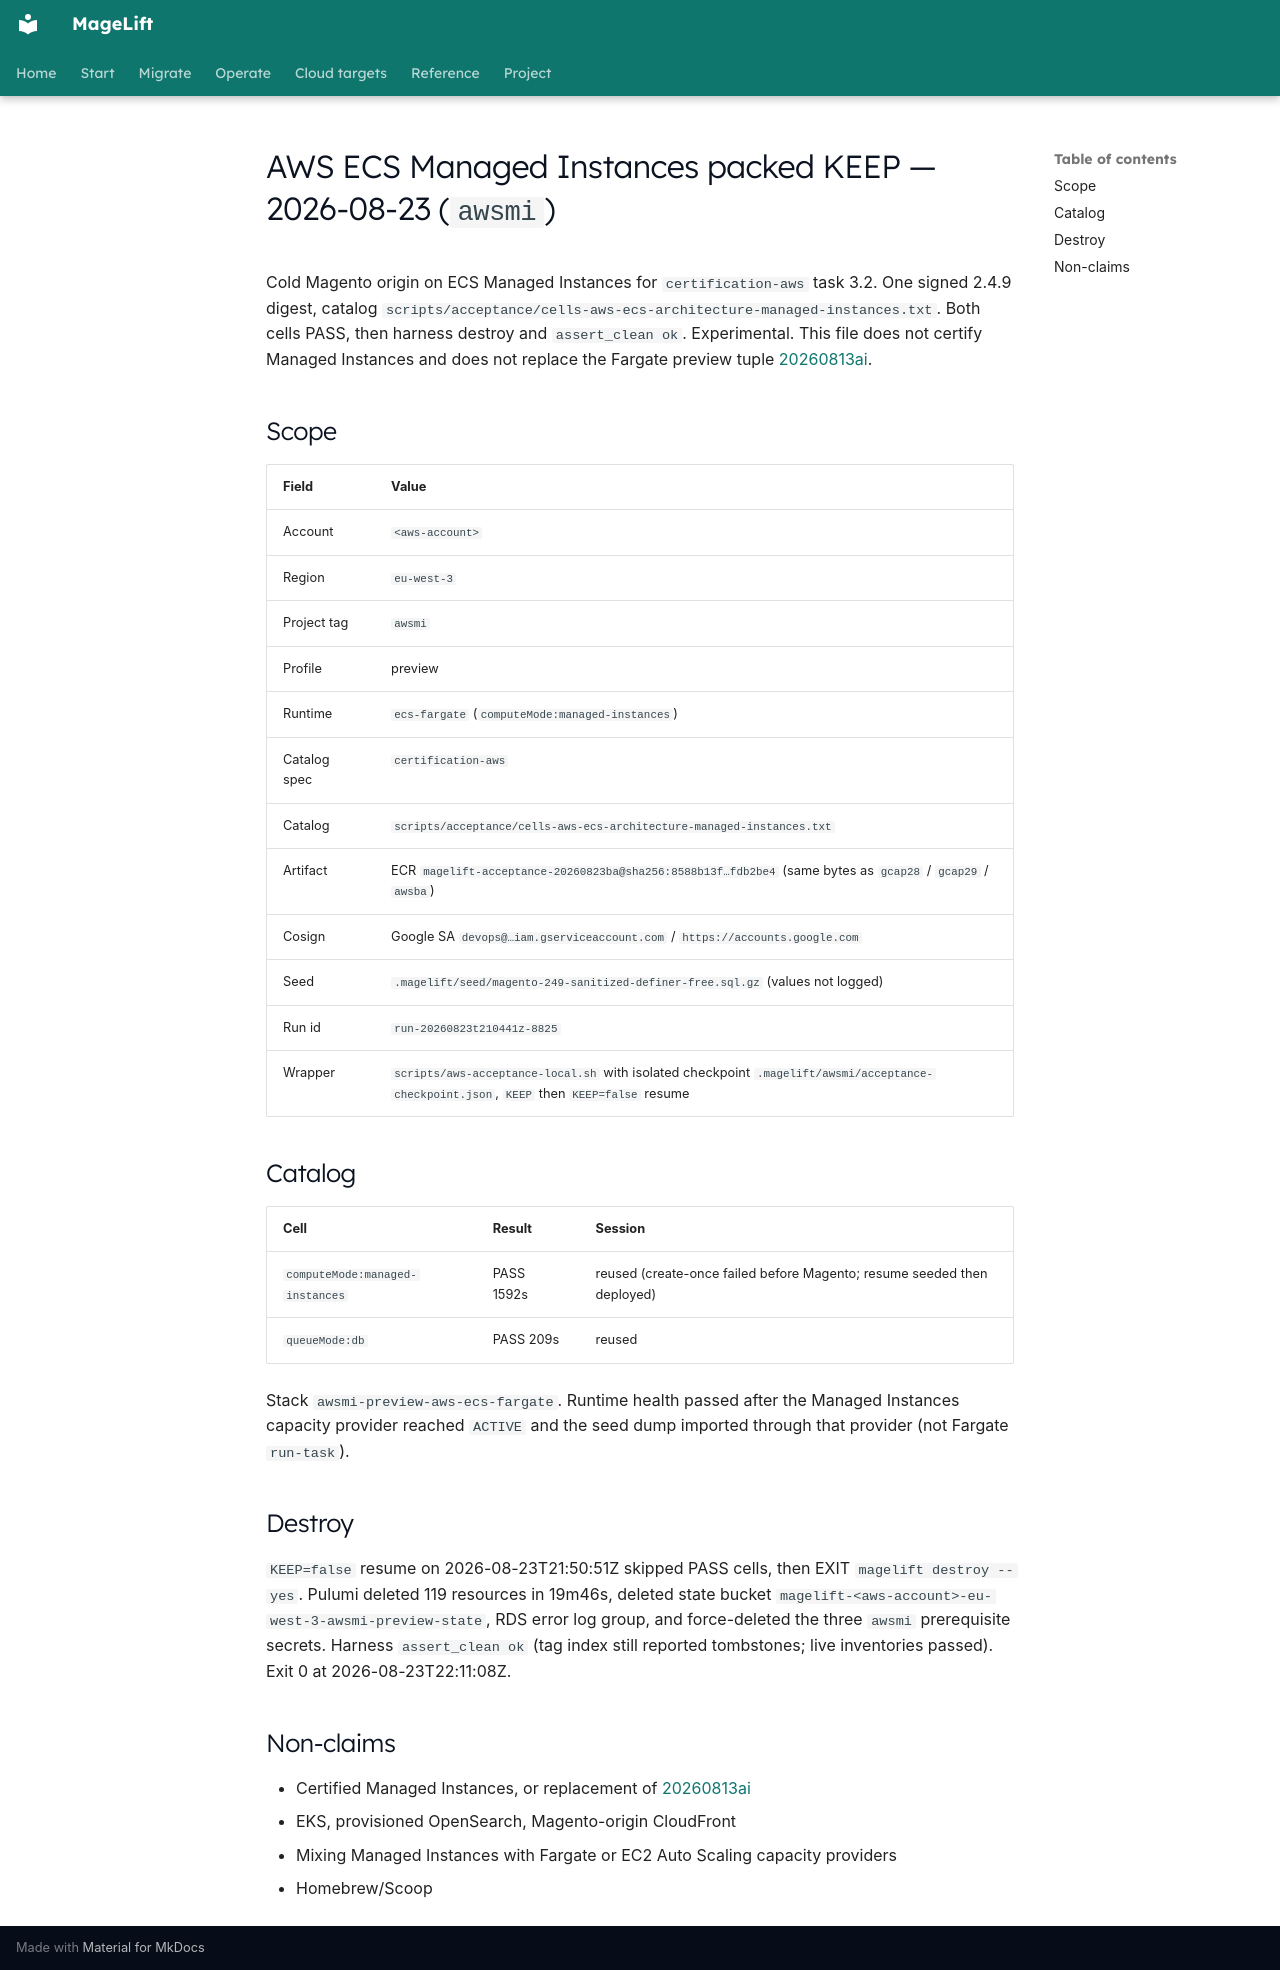

repository: magelift/magelift · page: evidence/aws-ecs-managed-instances-packed-keep-awsmi-20260823/index.html · generator: mkdocs

# AWS ECS Managed Instances packed KEEP — 2026-08-23 (`awsmi`)

Cold Magento origin on ECS Managed Instances for `certification-aws` task 3.2.
One signed 2.4.9 digest, catalog
`scripts/acceptance/cells-aws-ecs-architecture-managed-instances.txt`. Both
cells PASS, then harness destroy and `assert_clean ok`. Experimental. This file
does not certify Managed Instances and does not replace the Fargate preview
tuple [20260813ai](aws-ecs-fargate-magento-live-20260813ai.md).

## Scope

| Field | Value |
| --- | --- |
| Account | `<aws-account>` |
| Region | `eu-west-3` |
| Project tag | `awsmi` |
| Profile | preview |
| Runtime | `ecs-fargate` (`computeMode:managed-instances`) |
| Catalog spec | `certification-aws` |
| Catalog | `scripts/acceptance/cells-aws-ecs-architecture-managed-instances.txt` |
| Artifact | ECR `magelift-acceptance-20260823ba@sha256:8588b13f…fdb2be4` (same bytes as `gcap28` / `gcap29` / `awsba`) |
| Cosign | Google SA `devops@…iam.gserviceaccount.com` / `https://accounts.google.com` |
| Seed | `.magelift/seed/magento-249-sanitized-definer-free.sql.gz` (values not logged) |
| Run id | `run-20260823t210441z-8825` |
| Wrapper | `scripts/aws-acceptance-local.sh` with isolated checkpoint `.magelift/awsmi/acceptance-checkpoint.json`, `KEEP` then `KEEP=false` resume |

## Catalog

| Cell | Result | Session |
| --- | --- | --- |
| `computeMode:managed-instances` | PASS 1592s | reused (create-once failed before Magento; resume seeded then deployed) |
| `queueMode:db` | PASS 209s | reused |

Stack `awsmi-preview-aws-ecs-fargate`. Runtime health passed after the Managed
Instances capacity provider reached `ACTIVE` and the seed dump imported through
that provider (not Fargate `run-task`).

## Destroy

`KEEP=false` resume on 2026-08-23T21:50:51Z skipped PASS cells, then EXIT
`magelift destroy --yes`. Pulumi deleted 119 resources in 19m46s, deleted state
bucket `magelift-<aws-account>-eu-west-3-awsmi-preview-state`, RDS error log
group, and force-deleted the three `awsmi` prerequisite secrets. Harness
`assert_clean ok` (tag index still reported tombstones; live inventories
passed). Exit 0 at 2026-08-23T22:11:08Z.

## Non-claims

- Certified Managed Instances, or replacement of [20260813ai](aws-ecs-fargate-magento-live-20260813ai.md)
- EKS, provisioned OpenSearch, Magento-origin CloudFront
- Mixing Managed Instances with Fargate or EC2 Auto Scaling capacity providers
- Homebrew/Scoop
